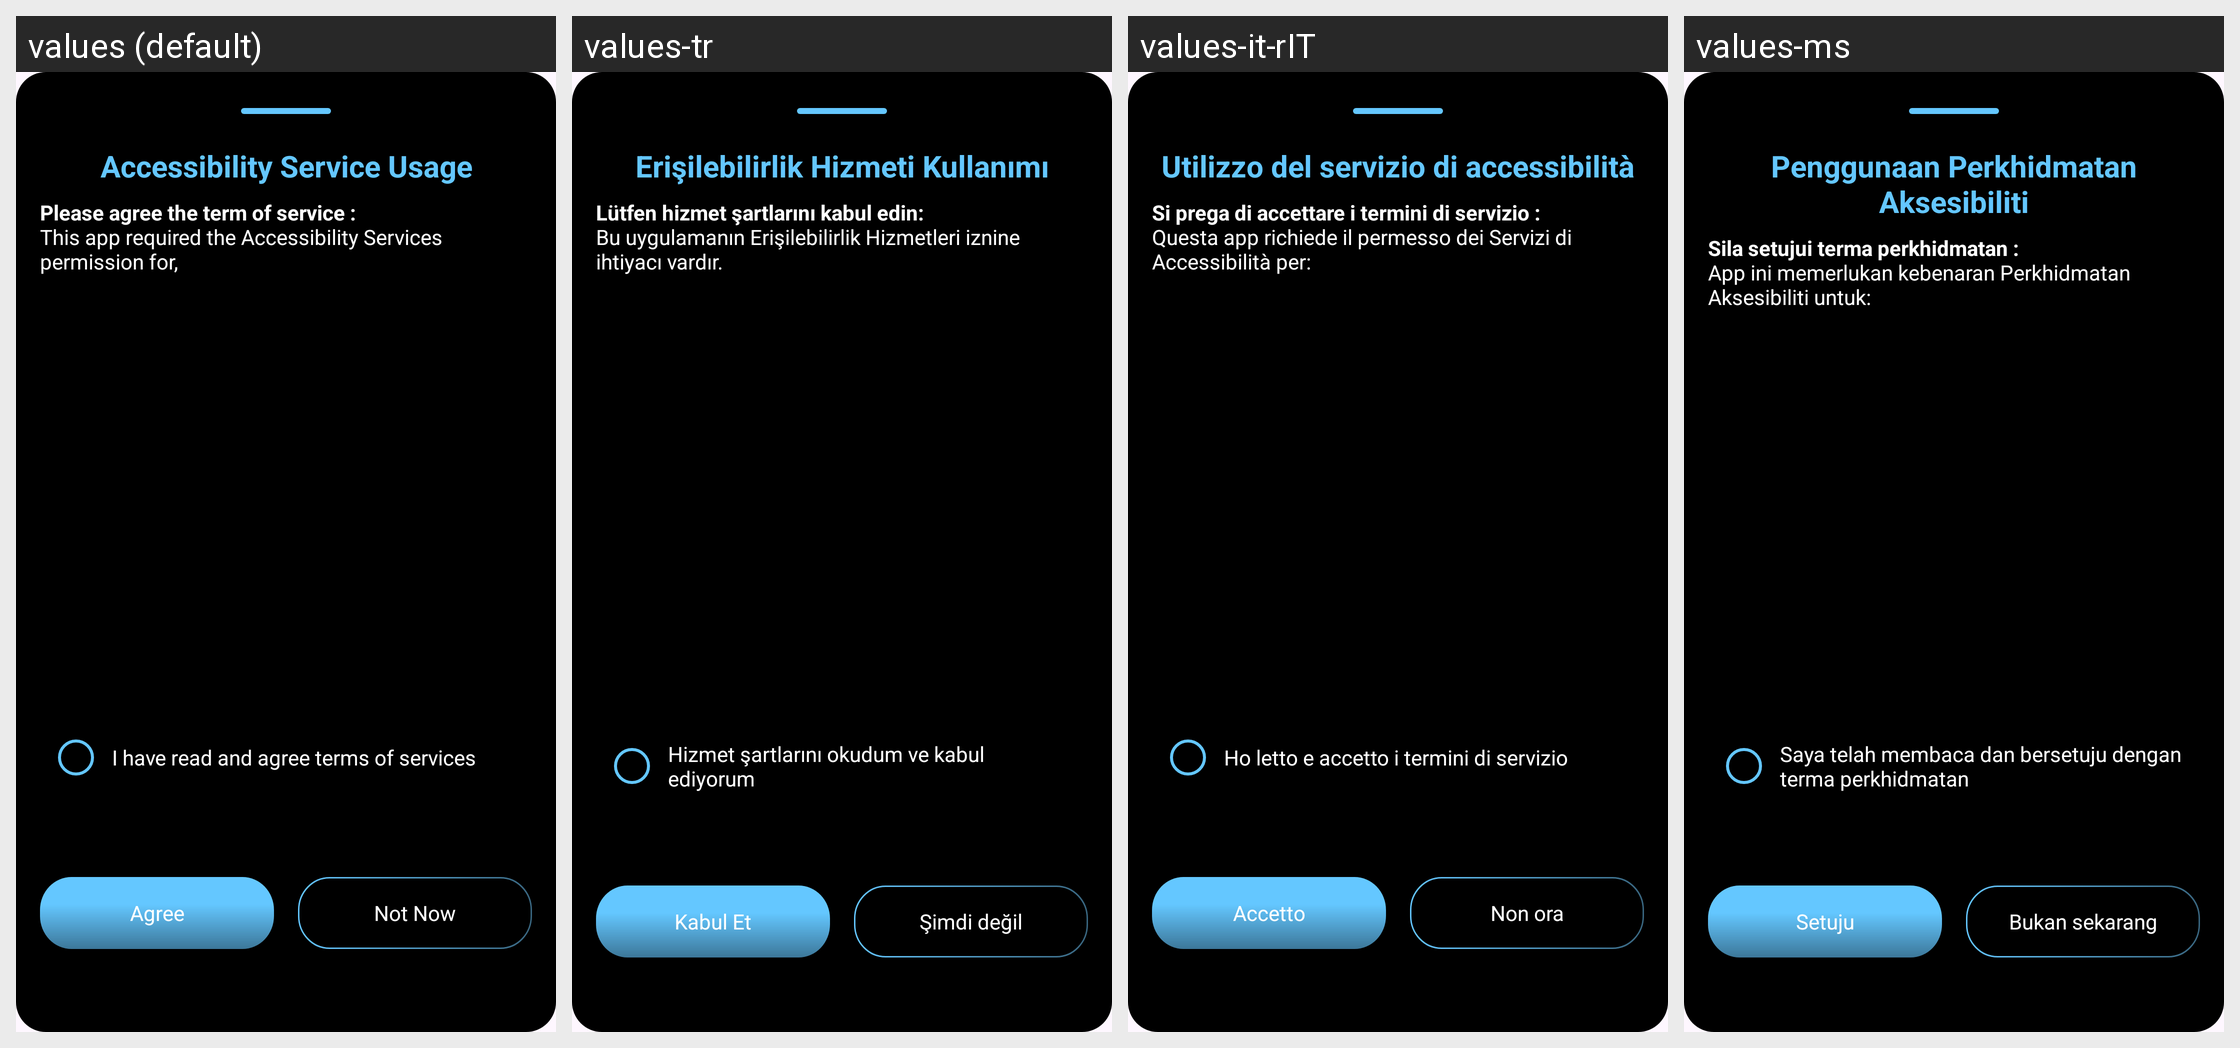

Strings drawn on this Android screen and how each of the app's shown locales translates them:
Android screen res/layout/accessibility_permission_dialog.xml rendered under 4 locales, left to right: values (default), values-tr, values-it-rIT, values-ms. Device: Nexus 5 (rendered at 1080×1920; each locale shown at half size, 540×960, under a caption strip naming it); theme Theme.BatteryAnimation.
Other locales in the repository, not shown: values-ar, values-es-rES, values-fr, values-fr-rFR, values-hi, values-in, values-ja, values-ko, values-ms-rMY, values-phi, values-pt-rPT, values-th, values-tr-rTR, values-vi.
Strings drawn on this screen, with the default value and each locale's value (text and hints the layout hard-codes, and strings that could not be matched under every locale, appear in the picture but are not listed):

accessibility_permission
  values: Accessibility Service Usage
  values-tr: Erişilebilirlik Hizmeti Kullanımı
  values-it-rIT: Utilizzo del servizio di accessibilità
  values-ms: Penggunaan Perkhidmatan Aksesibiliti

service_note_1
  values: Please agree the term of service :
      This app required the Accessibility Services permission for,
  values-tr: Lütfen hizmet şartlarını kabul edin:
      Bu uygulamanın Erişilebilirlik Hizmetleri iznine ihtiyacı vardır.
  values-it-rIT: Si prega di accettare i termini di servizio :
      Questa app richiede il permesso dei Servizi di Accessibilità per:
  values-ms: Sila setujui terma perkhidmatan :
      App ini memerlukan kebenaran Perkhidmatan Aksesibiliti untuk:

service_note_3
  values: I have read and agree terms of services
  values-tr: Hizmet şartlarını okudum ve kabul ediyorum
  values-it-rIT: Ho letto e accetto i termini di servizio
  values-ms: Saya telah membaca dan bersetuju dengan terma perkhidmatan

agree
  values: Agree
  values-tr: Kabul Et
  values-it-rIT: Accetto
  values-ms: Setuju

not_now
  values: Not Now
  values-tr: Şimdi değil
  values-it-rIT: Non ora
  values-ms: Bukan sekarang
